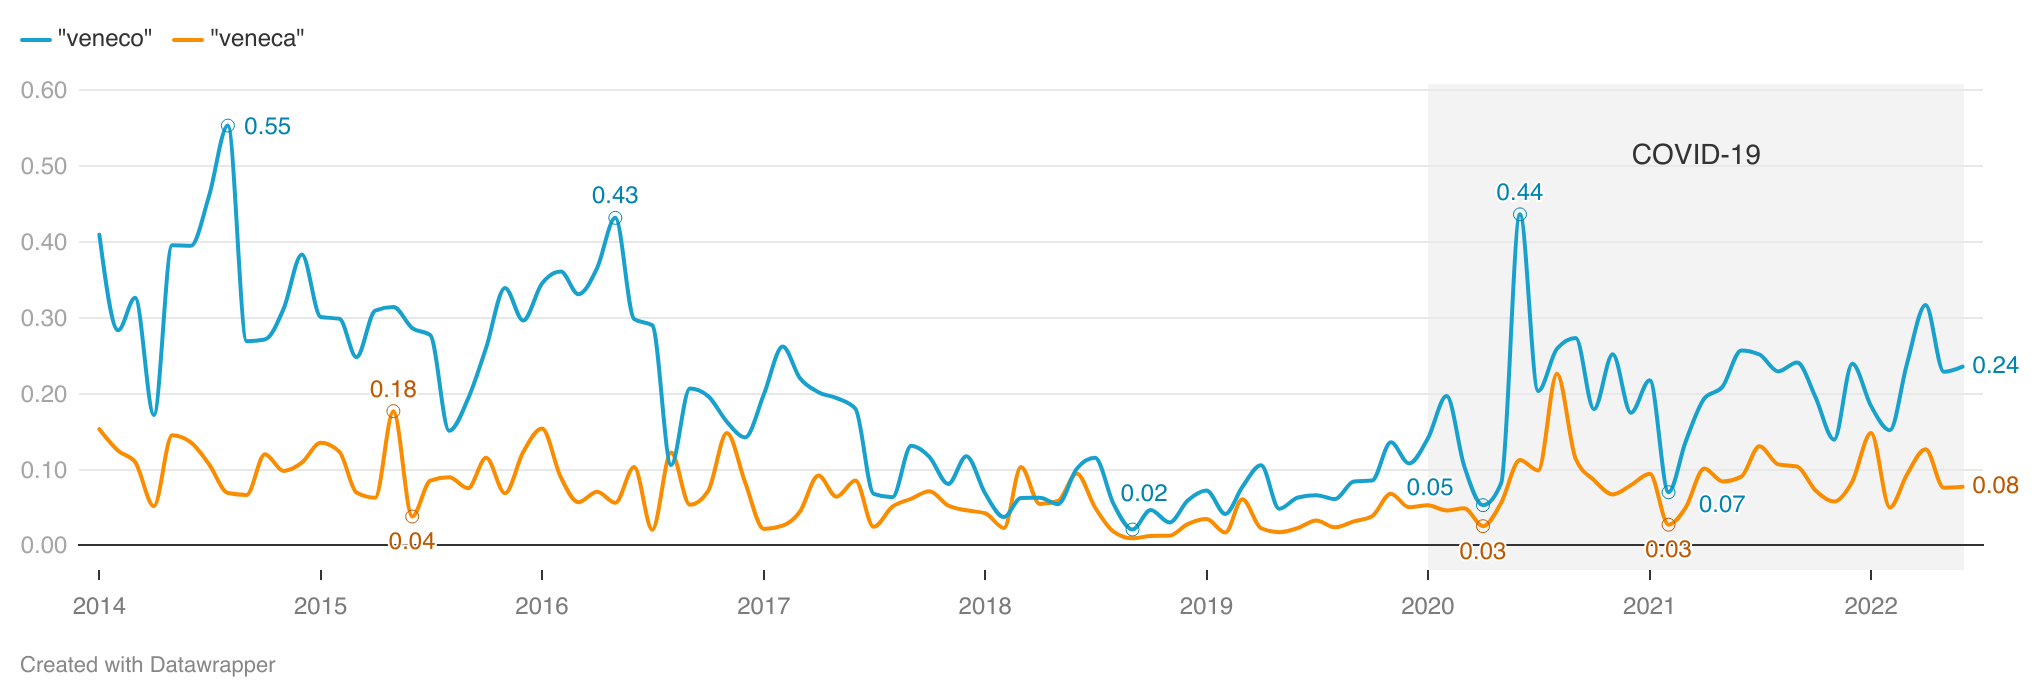

Values plotted in this chart, from the file beside it:
date, proportion_veneco, proportion_veneca
2014-01, 0.4094, 0.1531
2014-02, 0.2834, 0.1248
2014-03, 0.3262, 0.1099
2014-04, 0.1719, 0.05158
2014-05, 0.3955, 0.1451
2014-06, 0.3947, 0.1357
2014-07, 0.4607, 0.1069
2014-08, 0.5531, 0.06900
2014-09, 0.269, 0.06658
2014-10, 0.2713, 0.1202
2014-11, 0.312, 0.09807
2014-12, 0.3833, 0.109
2015-01, 0.301, 0.1351
2015-02, 0.2985, 0.1232
2015-03, 0.2479, 0.06980
2015-04, 0.3094, 0.06294
2015-05, 0.3141, 0.1769
2015-06, 0.2864, 0.03805
2015-07, 0.2769, 0.08540
2015-08, 0.151, 0.08980
2015-09, 0.193, 0.07541
2015-10, 0.2606, 0.1154
2015-11, 0.3393, 0.06868
2015-12, 0.2963, 0.1229
2016-01, 0.345, 0.154
2016-02, 0.3608, 0.08984
2016-03, 0.3309, 0.05688
2016-04, 0.3655, 0.07079
2016-05, 0.4316, 0.05610
2016-06, 0.2981, 0.1035
2016-07, 0.29, 0.02069
2016-08, 0.1058, 0.1223
2016-09, 0.2067, 0.05357
2016-10, 0.1967, 0.07161
2016-11, 0.1628, 0.1482
2016-12, 0.1422, 0.08315
2017-01, 0.1991, 0.02170
2017-02, 0.2621, 0.02593
2017-03, 0.2209, 0.04394
2017-04, 0.2019, 0.09198
2017-05, 0.1941, 0.06416
2017-06, 0.1801, 0.08557
2017-07, 0.06790, 0.02450
2017-08, 0.06354, 0.05100
2017-09, 0.1314, 0.06151
2017-10, 0.1167, 0.07131
2017-11, 0.08088, 0.05248
2017-12, 0.1175, 0.04626
2018-01, 0.06835, 0.04235
2018-02, 0.03734, 0.02296
2018-03, 0.06262, 0.1034
2018-04, 0.06277, 0.05447
2018-05, 0.05420, 0.05870
2018-06, 0.101, 0.09480
2018-07, 0.1154, 0.05026
2018-08, 0.05410, 0.01788
2018-09, 0.02096, 0.00936
2018-10, 0.04658, 0.01242
2018-11, 0.03024, 0.01286
2018-12, 0.05915, 0.02800
... 42 more rows
